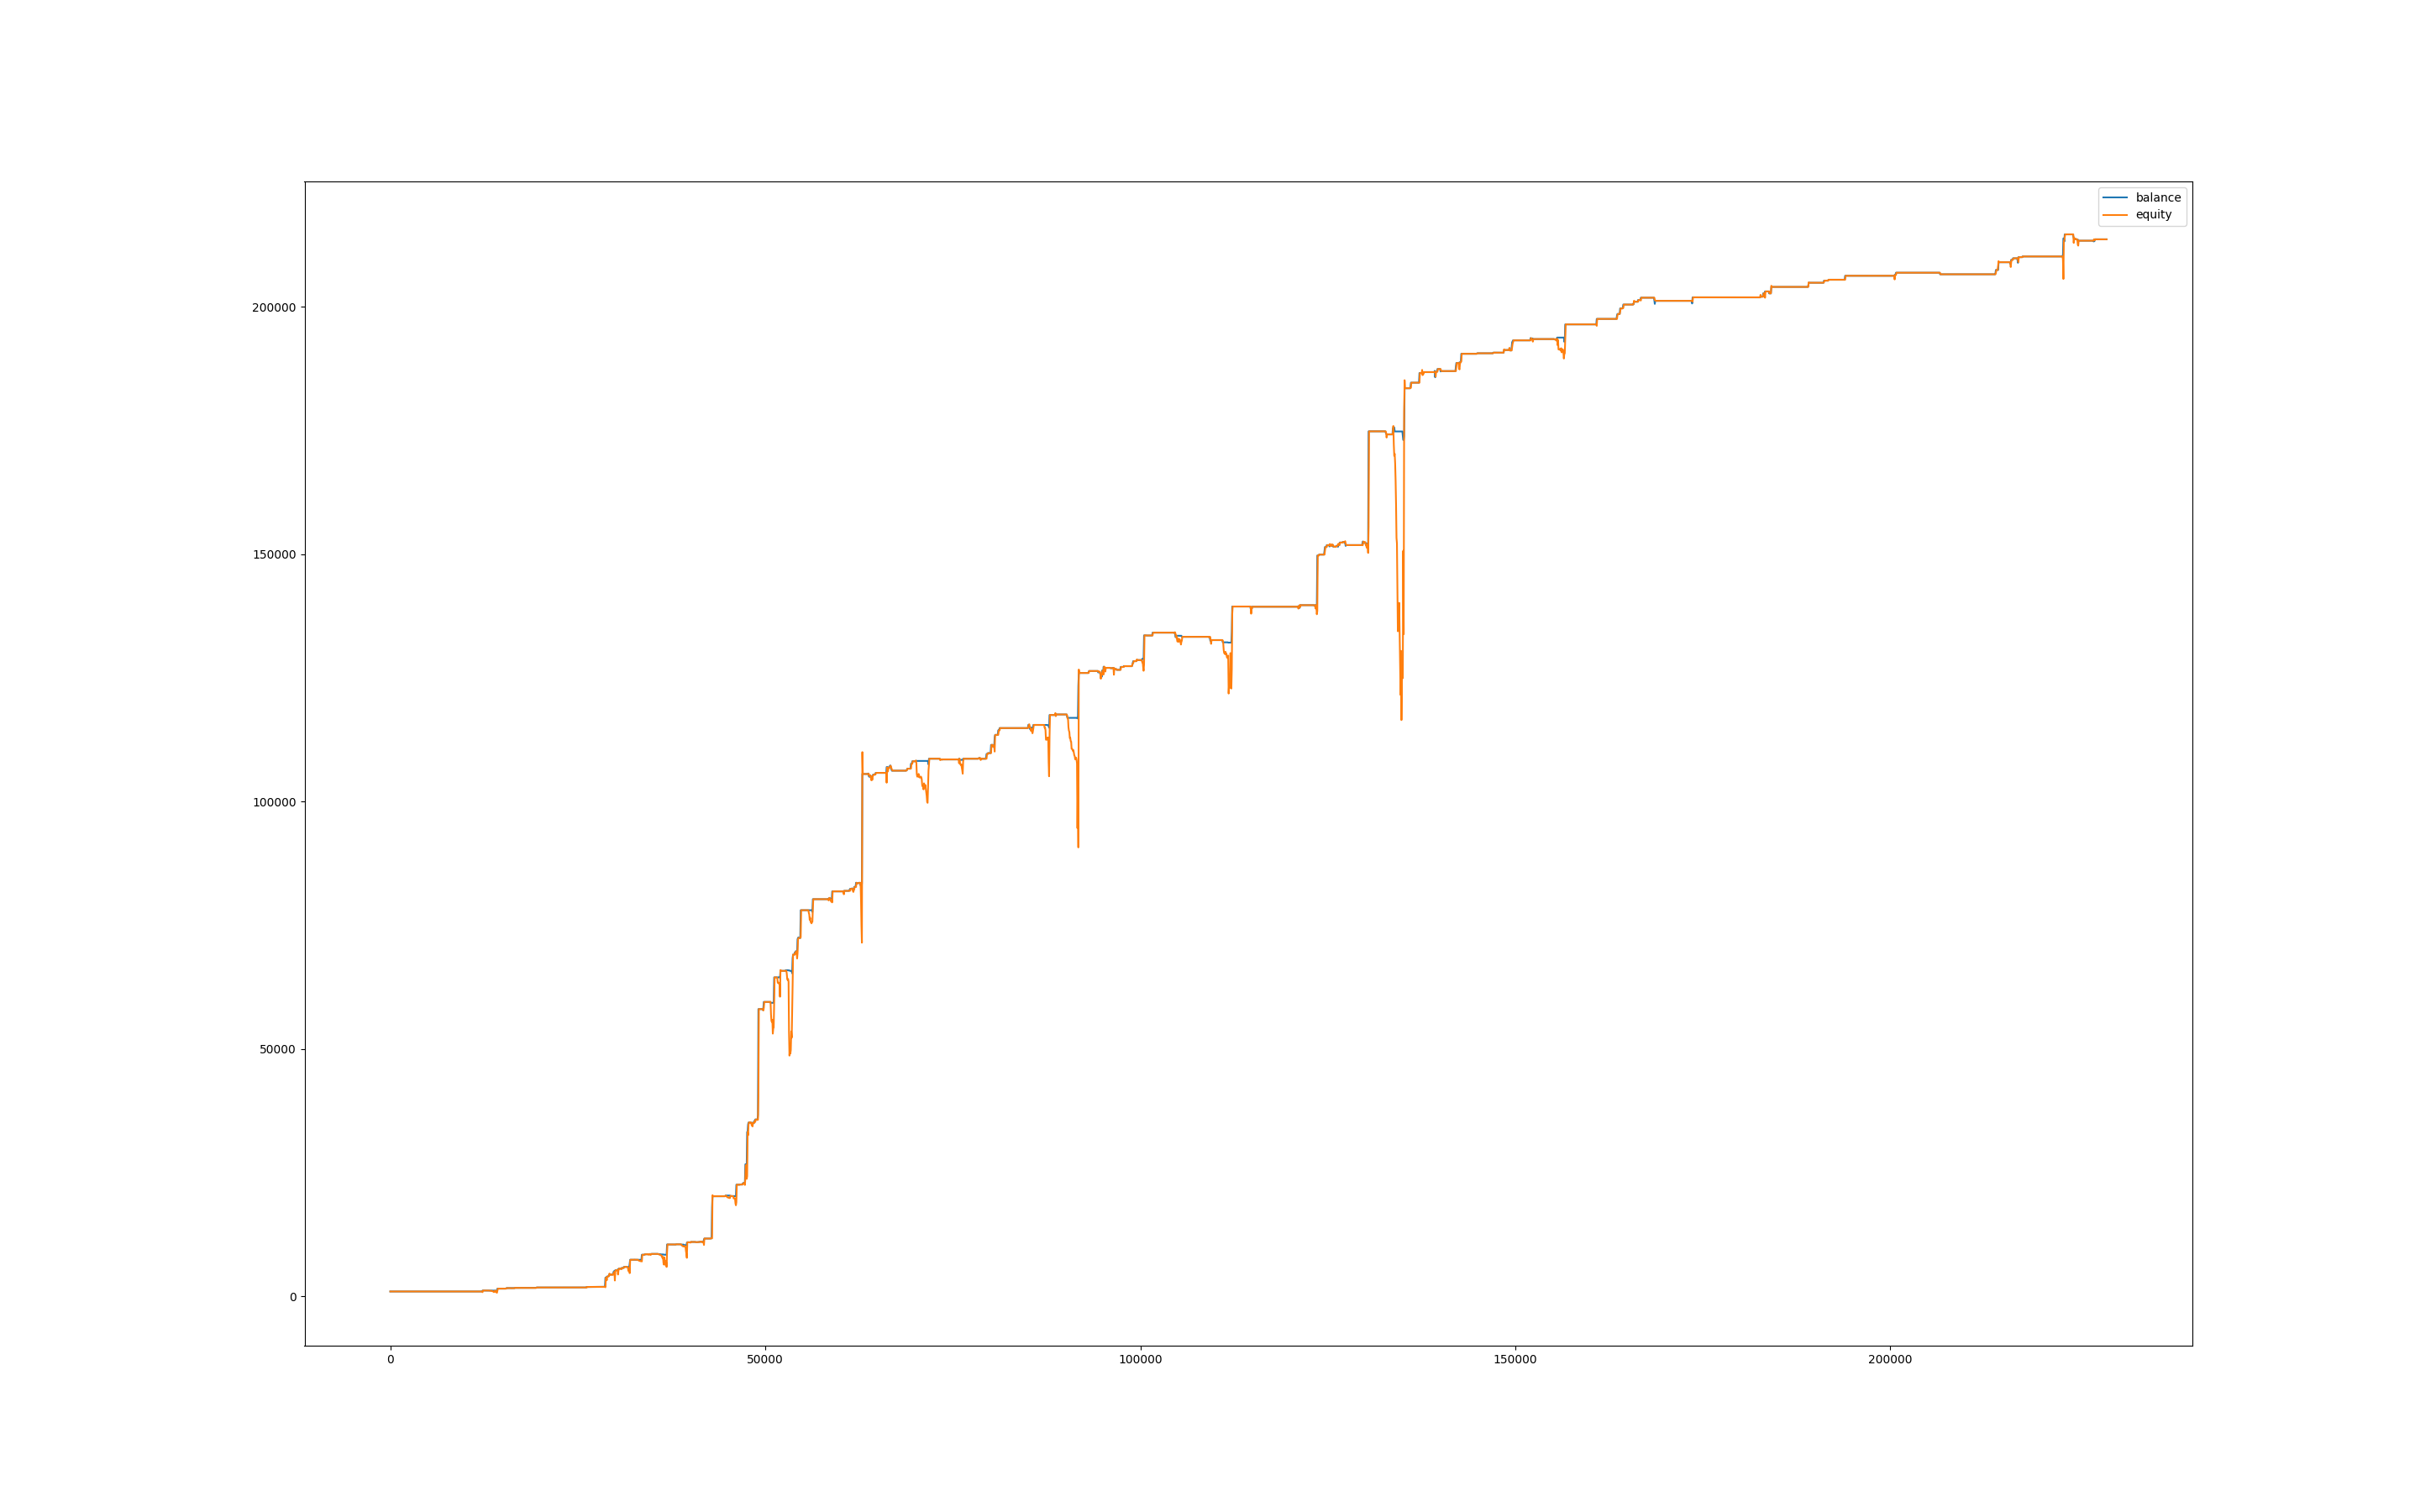

Values plotted in this chart, from the file beside it:
, balance, equity, balance_btc, equity_btc
0, 999.1, 1000, 0.0, 0.0
60, 999.1, 1000, 0.0, 0.0
120, 999.1, 1000, 0.0, 0.0
180, 999.1, 1000, 0.0, 0.0
240, 999.1, 1000, 0.0, 0.0
300, 999.1, 1000, 0.0, 0.0
360, 999.1, 1000, 0.0, 0.0
420, 999.1, 1000, 0.0, 0.0
480, 999.1, 1000, 0.0, 0.0
540, 999.1, 1000, 0.0, 0.0
600, 999.1, 1000, 0.0, 0.0
660, 999.1, 1000, 0.0, 0.0
720, 999.1, 1000, 0.0, 0.0
780, 999.1, 1000, 0.0, 0.0
840, 999.1, 1000, 0.0, 0.0
900, 999.1, 1000, 0.0, 0.0
960, 999.1, 1000, 0.0, 0.0
1020, 999.1, 1000, 0.0, 0.0
1080, 999.1, 1000, 0.0, 0.0
1140, 999.1, 1000, 0.0, 0.0
1200, 999.1, 1000, 0.0, 0.0
1260, 999.1, 1000, 0.0, 0.0
1320, 999.1, 1000, 0.0, 0.0
1380, 999.1, 1000, 0.0, 0.0
1440, 999.1, 1000, 0.0, 0.0
1500, 999.1, 1000, 0.0, 0.0
1560, 999.1, 1000, 0.0, 0.0
1620, 999.1, 1000, 0.0, 0.0
1680, 999.1, 1000, 0.0, 0.0
1740, 999.1, 1000, 0.0, 0.0
1800, 999.1, 1000, 0.0, 0.0
1860, 999.1, 1000, 0.0, 0.0
1920, 999.1, 1000, 0.0, 0.0
1980, 999.1, 1000, 0.0, 0.0
2040, 999.1, 1000, 0.0, 0.0
2100, 999.1, 1000, 0.0, 0.0
2160, 999.1, 1000, 0.0, 0.0
2220, 999.1, 1000, 0.0, 0.0
2280, 999.1, 1000, 0.0, 0.0
2340, 999.1, 1000, 0.0, 0.0
2400, 999.1, 1000, 0.0, 0.0
2460, 1001, 996.6, 0.0, -2.541
2520, 1002, 1001, 0.0, 0.0
2580, 1002, 1002, 0.0, 0.0
2640, 1002, 1002, 0.0, 0.0
2700, 1002, 1002, 0.0, 0.0
2760, 1002, 1002, 0.0, 0.0
2820, 1002, 1002, 0.0, 0.0
2880, 1002, 1002, 0.0, 0.0
2940, 1002, 1002, 0.0, 0.0
3000, 1002, 1002, 0.0, 0.0
3060, 1002, 1002, 0.0, 0.0
3120, 1002, 1002, 0.0, 0.0
3180, 1002, 1002, 0.0, 0.0
3240, 1002, 1002, 0.0, 0.0
3300, 1002, 1002, 0.0, 0.0
3360, 1002, 1002, 0.0, 0.0
3420, 1002, 1002, 0.0, 0.0
3480, 1002, 1002, 0.0, 0.0
3540, 1002, 1002, 0.0, 0.0
... 3,755 more rows
